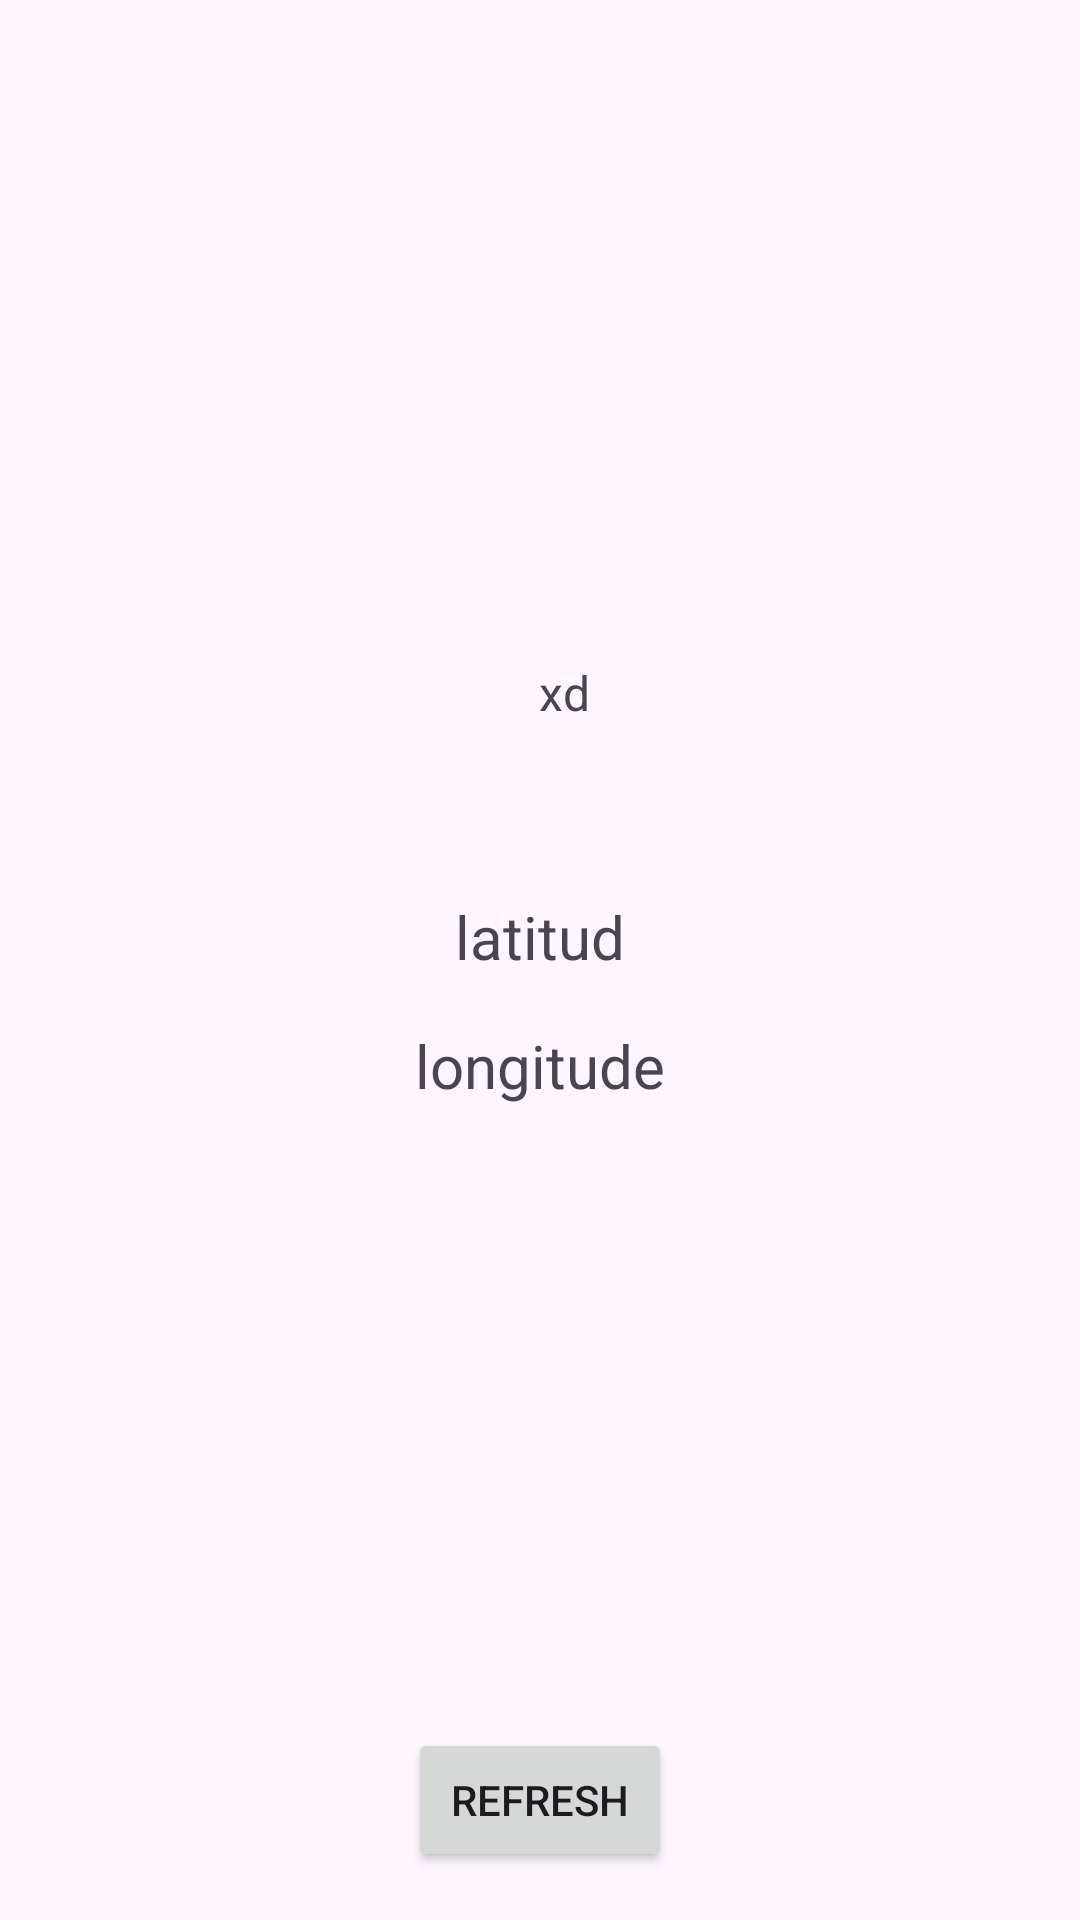

The Android layout XML behind this screen, and the referenced resources:
<!-- AndroidManifest.xml: application theme Theme.PatihuaniApp -->
<!-- res/layout/activity_location.xml -->
<?xml version="1.0" encoding="utf-8"?>
<androidx.constraintlayout.widget.ConstraintLayout xmlns:android="http://schemas.android.com/apk/res/android"
    xmlns:app="http://schemas.android.com/apk/res-auto"
    xmlns:tools="http://schemas.android.com/tools"
    android:id="@+id/main"
    android:layout_width="match_parent"
    android:layout_height="match_parent"
    tools:context=".alvaro.LocationActivity">
    <TextView
        android:id="@+id/latitudeText"
        android:layout_width="wrap_content"
        android:layout_height="wrap_content"
        android:text="latitud"
        app:layout_constraintBottom_toBottomOf="parent"
        app:layout_constraintEnd_toEndOf="parent"
        app:layout_constraintStart_toStartOf="parent"
        app:layout_constraintTop_toTopOf="parent"
        android:textSize="20sp"
        android:layout_marginBottom="16dp"/>

    <TextView
        android:id="@+id/longitudeText"
        android:layout_width="wrap_content"
        android:layout_height="wrap_content"
        android:text="longitude"
        app:layout_constraintEnd_toEndOf="parent"
        app:layout_constraintStart_toStartOf="parent"
        app:layout_constraintTop_toBottomOf="@+id/latitudeText"
        android:layout_marginTop="16dp"
        android:textSize="20sp"/>

    <Button
        android:id="@+id/refreshButton"
        android:layout_width="wrap_content"
        android:layout_height="wrap_content"
        android:text="refresh"
        app:layout_constraintBottom_toBottomOf="parent"
        app:layout_constraintEnd_toEndOf="parent"
        app:layout_constraintStart_toStartOf="parent"
        android:layout_marginBottom="16dp"/>

    <TextView
        android:id="@+id/direccion_label"
        android:layout_width="match_parent"
        android:layout_height="wrap_content"
        android:layout_marginStart="16dp"
        android:layout_marginTop="220dp"
        android:text="xd"
        android:textAlignment="center"
        android:textSize="16sp"
        app:layout_constraintStart_toStartOf="parent"
        app:layout_constraintTop_toTopOf="parent" />
</androidx.constraintlayout.widget.ConstraintLayout>
<!-- resources referenced by this layout -->
<resources>
  <style name="Theme.PatihuaniApp" parent="Base.Theme.PatihuaniApp" />
  <style name="Base.Theme.PatihuaniApp" parent="Theme.Material3.DayNight.NoActionBar">
          
          
      </style>
</resources>
